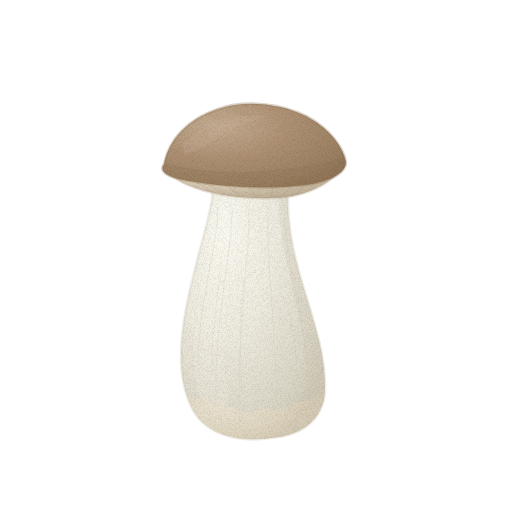
t = 0.00 s
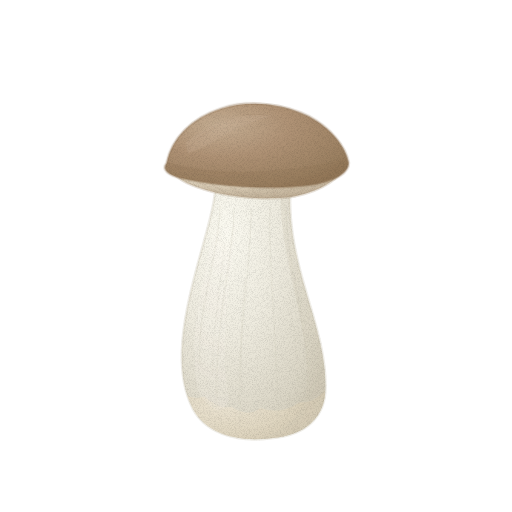
t = 1.43 s
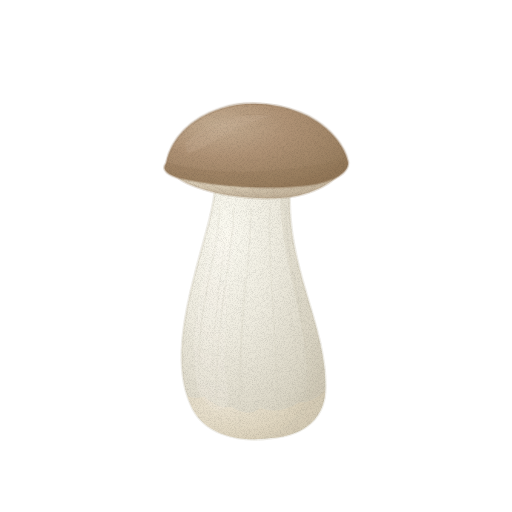
t = 2.85 s
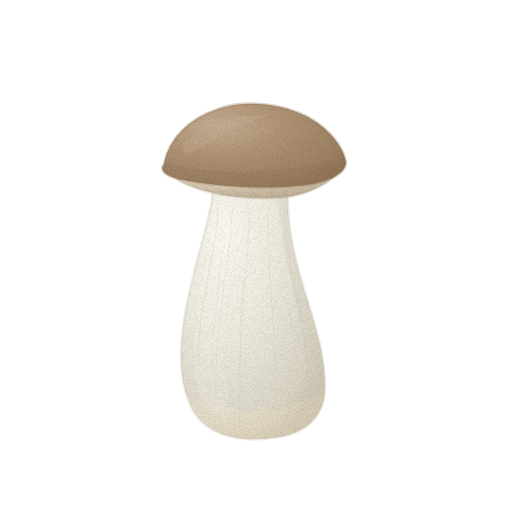
t = 3.80 s
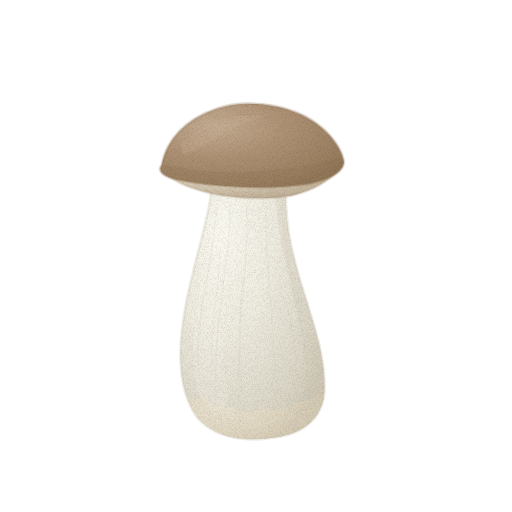
t = 4.75 s
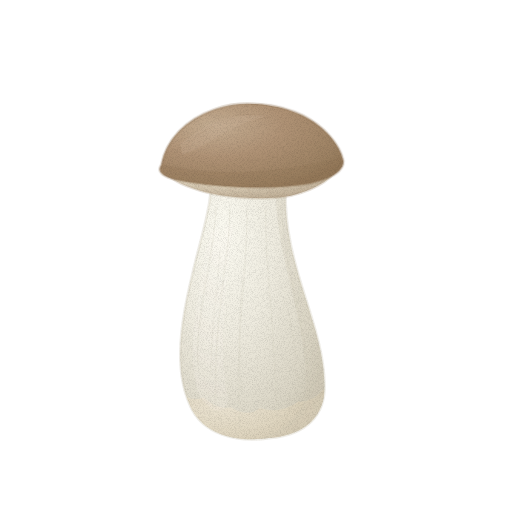
t = 6.18 s

The animated SVG that drew these frames (rendered in a browser with its animation timeline set to each time). Animation: 2 CSS @keyframes rules; one cycle of 7.60 s, repeats indefinitely.

<svg xmlns="http://www.w3.org/2000/svg" viewBox="0 0 512 512" role="img" aria-label="새송이버섯 — 움직임, 윤곽 없는 수채" data-asset="watercolor-king-oyster-mushroom-motion" data-food="king-oyster-mushroom" data-style="watercolor" data-variant="motion" stroke-linecap="round" stroke-linejoin="round"><title>새송이버섯</title><desc>작고 연갈색인 둥근 갓을 통통한 흰 대 하나가 받치고 대의 세로 결과 크림빛 밑동이 드러난다.</desc><style>[data-asset="watercolor-king-oyster-mushroom-motion"] [data-part="whole"]{transform-box:view-box;transform-origin:257px 437px;animation:watercolor-king-oyster-mushroom-motion-m0 7.6s cubic-bezier(.37,0,.63,1) 0s infinite}[data-asset="watercolor-king-oyster-mushroom-motion"] [data-part="light"]{transform-box:fill-box;transform-origin:center;animation:watercolor-king-oyster-mushroom-motion-m1 7.6s cubic-bezier(.37,0,.63,1) -1.672s infinite}@keyframes watercolor-king-oyster-mushroom-motion-m0{0%,100%{rotate:0deg}25%{rotate:0.637deg}75%{rotate:-0.637deg}}@keyframes watercolor-king-oyster-mushroom-motion-m1{0%,100%{opacity:1}25%{opacity:0.88}75%{opacity:1}}@media (prefers-reduced-motion:reduce){[data-asset="watercolor-king-oyster-mushroom-motion"] *{animation:none!important}}</style><defs><radialGradient id="watercolor-king-oyster-mushroom-motion-g-stem-soft" cx="0.3" cy="0.26" r="0.84"><stop offset="0" stop-color="#fbfaf1"/><stop offset="0.45" stop-color="#eeebdf"/><stop offset="0.86" stop-color="#dbd6c6"/><stop offset="1" stop-color="#cfc9b7"/></radialGradient><clipPath id="watercolor-king-oyster-mushroom-motion-clip0"><path d="M213 158 C218 196 204 231 194 273 C182 320 174 368 190 404 C202 434 237 443 271 438 C306 435 326 416 325 385 C325 344 306 302 296 260 C286 220 285 182 294 157 Z"/></clipPath><radialGradient id="watercolor-king-oyster-mushroom-motion-g-base-soft" cx="0.3" cy="0.26" r="0.84"><stop offset="0" stop-color="#f0e6d2"/><stop offset="0.45" stop-color="#e5d9c0"/><stop offset="0.86" stop-color="#d3c5aa"/><stop offset="1" stop-color="#c8b89c"/></radialGradient><radialGradient id="watercolor-king-oyster-mushroom-motion-g-gill-soft" cx="0.3" cy="0.26" r="0.84"><stop offset="0" stop-color="#e9e1cf"/><stop offset="0.45" stop-color="#d9ccb5"/><stop offset="0.86" stop-color="#c4b49c"/><stop offset="1" stop-color="#b7a58c"/></radialGradient><clipPath id="watercolor-king-oyster-mushroom-motion-clip1"><path d="M167 167 C210 180 295 184 343 163 C339 177 320 190 293 196 C264 201 224 197 202 190 C183 184 172 179 167 167 Z"/></clipPath><radialGradient id="watercolor-king-oyster-mushroom-motion-g-cap-soft" cx="0.3" cy="0.26" r="0.84"><stop offset="0" stop-color="#c4ad92"/><stop offset="0.45" stop-color="#af9275"/><stop offset="0.86" stop-color="#9c8162"/><stop offset="1" stop-color="#917657"/></radialGradient><clipPath id="watercolor-king-oyster-mushroom-motion-clip2"><path d="M164 164 C169 139 188 119 218 109 C246 99 282 104 306 116 C327 127 343 145 346 162 C346 173 331 180 312 184 C270 191 212 186 179 179 C166 176 159 171 164 164 Z"/></clipPath><filter id="watercolor-king-oyster-mushroom-motion-fx" filterUnits="userSpaceOnUse" x="0" y="0" width="512" height="512" color-interpolation-filters="sRGB"><feTurbulence type="fractalNoise" baseFrequency="0.05" numOctaves="2" seed="7" result="w"/><feDisplacementMap in="SourceGraphic" in2="w" scale="1.4" xChannelSelector="R" yChannelSelector="G" result="d"/><feTurbulence type="fractalNoise" baseFrequency="1.35" numOctaves="2" seed="3" result="n"/><feColorMatrix in="n" type="matrix" values="0 0 0 0 0 0 0 0 0 0 0 0 0 0 0 0.24 0 0 0 -0.101" result="na"/><feComposite in="na" in2="d" operator="in" result="g"/><feMerge><feMergeNode in="d"/><feMergeNode in="g"/></feMerge></filter></defs><g filter="url(#watercolor-king-oyster-mushroom-motion-fx)"><g data-part="whole"><path d="M213 158 C218 196 204 231 194 273 C182 320 174 368 190 404 C202 434 237 443 271 438 C306 435 326 416 325 385 C325 344 306 302 296 260 C286 220 285 182 294 157 Z" fill="url(#watercolor-king-oyster-mushroom-motion-g-stem-soft)" stroke="#cfc9b7" stroke-width="2.6" stroke-opacity="0.32"/><g clip-path="url(#watercolor-king-oyster-mushroom-motion-clip0)"><path d="M181 394 Q194 401 204 397 Q218 410 231 407 Q248 418 260 408 Q280 415 299 402 Q313 403 324 390 L333 449 L177 453 Z" fill="url(#watercolor-king-oyster-mushroom-motion-g-base-soft)" opacity="0.6"/><path d="M278 188 C277 263 314 334 305 401 Q290 431 256 439 C308 449 334 421 328 382 C321 304 293 252 293 177 Z" fill="#cfc9b7" opacity="0.26"/><g data-part="light"><path d="M213 230 C201 277 186 349 198 391 C209 413 225 417 229 398 C217 354 229 279 235 224 Z" fill="#fbfaf1" opacity="0.18"/></g><path d="M218 207 C217 252 195 318 199 365" fill="none" stroke="#cfc9b7" stroke-width="0.7" opacity="0.38"/><path d="M232 208 C232 256 214 317 216 407" fill="none" stroke="#cfc9b7" stroke-width="0.7" opacity="0.38"/><path d="M249 209 C250 261 235 345 240 426" fill="none" stroke="#cfc9b7" stroke-width="0.7" opacity="0.38"/><path d="M268 207 C266 259 276 328 277 417" fill="none" stroke="#cfc9b7" stroke-width="0.7" opacity="0.38"/><path d="M284 206 C284 259 309 339 309 383" fill="none" stroke="#cfc9b7" stroke-width="0.7" opacity="0.38"/><path d="M222 251 C217 302 211 342 212 374" fill="none" stroke="#cfc9b7" stroke-width="0.7" opacity="0.27"/><path d="M244 278 Q237 340 242 391" fill="none" stroke="#cfc9b7" stroke-width="0.7" opacity="0.27"/><path d="M289 310 Q297 345 297 380" fill="none" stroke="#cfc9b7" stroke-width="0.7" opacity="0.27"/><path d="M205 378 Q207 401 221 413" fill="none" stroke="#cfc9b7" stroke-width="0.7" opacity="0.27"/></g><path d="M167 167 C210 180 295 184 343 163 C339 177 320 190 293 196 C264 201 224 197 202 190 C183 184 172 179 167 167 Z" fill="url(#watercolor-king-oyster-mushroom-motion-g-gill-soft)" stroke="#b7a58c" stroke-width="2.6" stroke-opacity="0.32"/><g clip-path="url(#watercolor-king-oyster-mushroom-motion-clip1)"><path d="M181 174 L215 193" fill="none" stroke="#b7a58c" stroke-width="0.7" opacity="0.52"/><path d="M199 179 L230 197" fill="none" stroke="#b7a58c" stroke-width="0.7" opacity="0.52"/><path d="M221 182 L244 198" fill="none" stroke="#b7a58c" stroke-width="0.7" opacity="0.52"/><path d="M246 184 L257 198" fill="none" stroke="#b7a58c" stroke-width="0.7" opacity="0.52"/><path d="M272 183 L272 197" fill="none" stroke="#b7a58c" stroke-width="0.7" opacity="0.52"/><path d="M295 181 L284 195" fill="none" stroke="#b7a58c" stroke-width="0.7" opacity="0.52"/><path d="M317 176 L298 192" fill="none" stroke="#b7a58c" stroke-width="0.7" opacity="0.52"/><path d="M335 170 L309 188" fill="none" stroke="#b7a58c" stroke-width="0.7" opacity="0.52"/></g><path d="M164 164 C169 139 188 119 218 109 C246 99 282 104 306 116 C327 127 343 145 346 162 C346 173 331 180 312 184 C270 191 212 186 179 179 C166 176 159 171 164 164 Z" fill="url(#watercolor-king-oyster-mushroom-motion-g-cap-soft)" stroke="#917657" stroke-width="2.6" stroke-opacity="0.32"/><g clip-path="url(#watercolor-king-oyster-mushroom-motion-clip2)"><path d="M164 163 Q238 183 345 158 L351 190 L158 188 Z" fill="#917657" opacity="0.29"/><path d="M183 143 Q224 110 270 116 Q248 121 224 134 Q207 146 185 154 Z" fill="#c4ad92" opacity="0.36"/><path d="M185 149 Q199 133 217 126" fill="none" stroke="#917657" stroke-width="0.7" opacity="0.2"/><path d="M305 137 Q323 148 329 158" fill="none" stroke="#917657" stroke-width="0.7" opacity="0.2"/><path d="M239 115 Q257 113 274 118" fill="none" stroke="#917657" stroke-width="0.7" opacity="0.2"/></g></g></g></svg>
